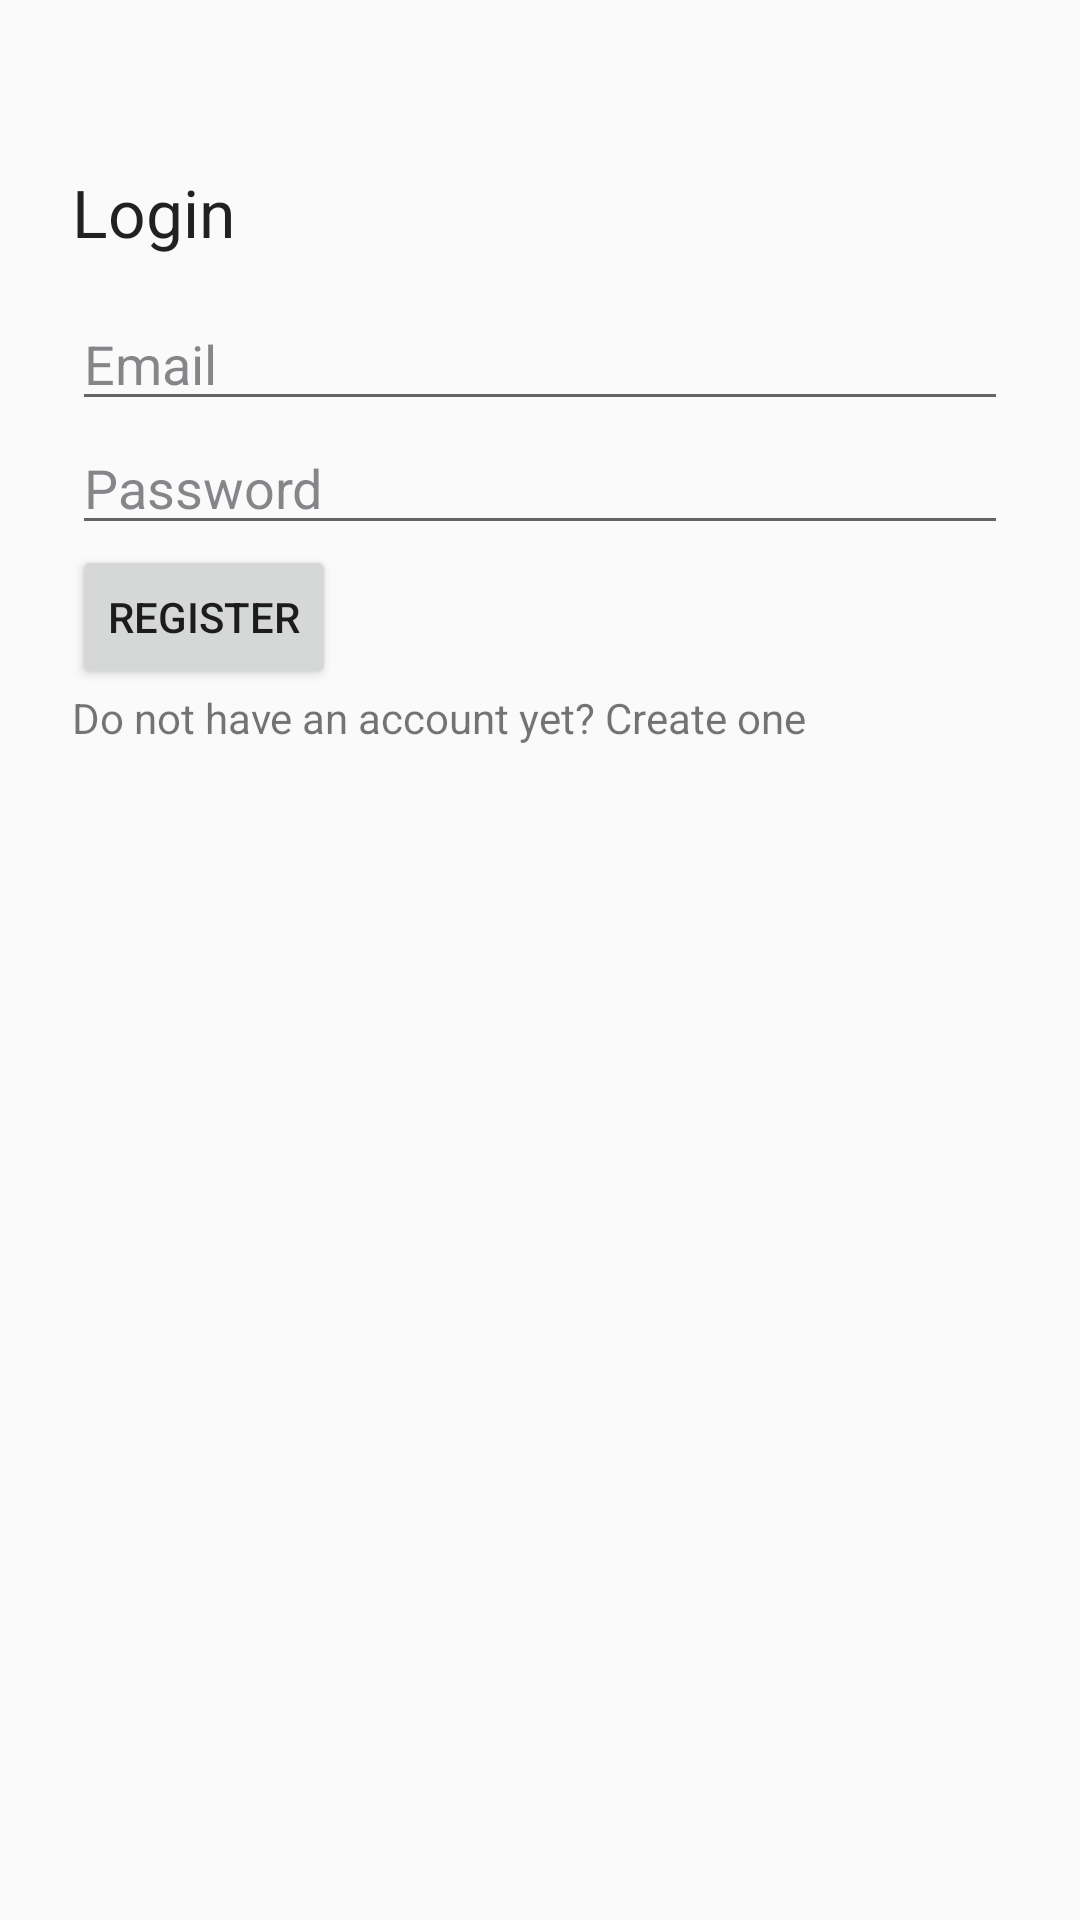

Here is an Android app screen rendered from its layout file. Give the layout XML and the strings, colors and styles it references.
<!-- AndroidManifest.xml: application theme AppTheme -->
<!-- res/layout/activity_main.xml -->
<?xml version="1.0" encoding="utf-8"?>
<android.support.constraint.ConstraintLayout xmlns:android="http://schemas.android.com/apk/res/android"
    xmlns:app="http://schemas.android.com/apk/res-auto"
    xmlns:tools="http://schemas.android.com/tools"
    android:layout_width="match_parent"
    android:layout_height="match_parent"
    tools:context=".controller.MainActivity">



    <LinearLayout
        android:layout_width="match_parent"
        android:layout_height="594dp"
        android:orientation="vertical"
        android:paddingLeft="24dp"
        android:paddingRight="24dp"
        android:paddingTop="56dp">


        <TextView
            android:id="@+id/textView"
            android:layout_width="match_parent"
            android:layout_height="43dp"
            android:text="@string/Login1"
            android:textAppearance="@android:style/TextAppearance.DeviceDefault.Large" />

        <EditText
            android:id="@+id/editText"
            android:layout_width="match_parent"
            android:layout_height="wrap_content"
            android:ems="10"
            android:inputType="textEmailAddress"
            android:hint="@string/Email"
            android:textColorHint="@color/black"/>

        <EditText
            android:id="@+id/editText2"
            android:layout_width="match_parent"
            android:layout_height="wrap_content"
            android:ems="10"
            android:inputType="textPassword"
            android:hint="@string/Password"
            android:textColorHint="@color/black"/>

        <Button
            android:id="@+id/button2"
            android:layout_width="wrap_content"
            android:layout_height="wrap_content"
            android:text="@string/Register"
            tools:text="@string/Register"
            android:onClick="LoginButton"
            />

        <TextView
            android:id="@+id/textView2"
            android:layout_width="match_parent"
            android:layout_height="wrap_content"
            android:text="@string/NoaccountyetCreateone"
            android:autoLink="all"
            android:clickable="true"
            android:onClick="GosignUpActivity"

            />


    </LinearLayout>


</android.support.constraint.ConstraintLayout>
<!-- resources referenced by this layout -->
<resources>
  <color name="black">#8a252228</color>
  <string name="Email">Email</string>
  <string name="Login1">Login</string>
  <string name="NoaccountyetCreateone">Do not have an account yet? Create one</string>
  <string name="Password">Password</string>
  <string name="Register">Register</string>
  <style name="AppTheme" parent="Theme.AppCompat.Light.DarkActionBar">
          
          <item name="colorPrimary">@color/colorPrimary</item>
          <item name="colorPrimaryDark">@color/colorPrimaryDark</item>
          <item name="colorAccent">@color/LightBlue</item>
      </style>
  <color name="colorPrimary">#3F51B5</color>
  <color name="colorPrimaryDark">#303F9F</color>
  <color name="LightBlue">#15AC9E</color>
</resources>
